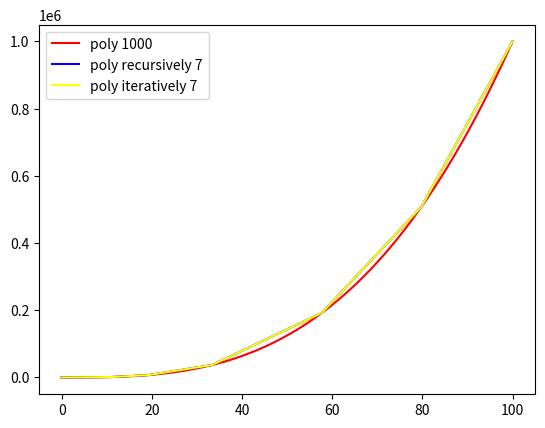

Write the Python code that produced this figure.
import numpy as np 
import matplotlib.pyplot as plt


def pldist(point, start, end):
    # point to line segment distance
    dist = np.abs(np.cross(point - start, end - start)) / np.linalg.norm(end - start)
    return dist


def _rdp_rec(poly, epsilon):
    cnt = poly.shape[0]
    if cnt == 2:
        return [0, 1]
    
    max_dist = 0
    max_idx = -1

    for i in range(1, cnt - 1):
        dist = pldist(poly[i], poly[0], poly[-1])
        if dist > max_dist:
            max_dist = dist
            max_idx = i
    
    if max_dist > epsilon:
        left_ids = _rdp_rec(poly[:(max_idx + 1), :], epsilon)
        right_ids = _rdp_rec(poly[max_idx:, :], epsilon)
    
        right_ids = np.arange(max_idx, cnt)[right_ids]
        final_ids = np.hstack((left_ids[:-1], right_ids))
    else:
        final_ids = np.array([0, cnt - 1])
    
    return final_ids


def rdp_rec(poly, epsilon):
    """
    recursive rdp algorithm
    poly: np.ndarray -> (N, 2)
    epsilon: maximum distance from a point to nearby line segments
    """
    poly_ids = _rdp_rec(poly, epsilon)

    return poly[poly_ids, :]


def _rdp_iter(poly, epsilon):
    cnt = poly.shape[0]
    # start, end point
    sep = []
    sep.append([0, cnt - 1])
    indices = np.ones((cnt,), dtype=bool)

    while sep:
        start, end = sep.pop()
        max_dist = 0
        max_idx = -1

        for i in range(start + 1, end):
            dist = pldist(poly[i], poly[start], poly[end])
            if dist > max_dist:
                max_dist = dist
                max_idx = i
        
        if max_dist > epsilon:
            sep.append([start, max_idx])
            sep.append([max_idx, end])
        else:
            for i in range(start + 1, end):
                indices[i] = False
    
    return np.where(indices)[0]


def rdp_iter(poly, epsilon):
    """
    iterative rdp algorithm
    poly: np.ndarray -> (N, 2)
    epsilon: maximum distance from a point to nearby line segments
    """
    poly_ids = _rdp_iter(poly, epsilon)

    return poly[poly_ids, :]


if __name__ == '__main__':
    """
    Ramer–Douglas–Peucker algorithm for line simplification
    """
    
    x = np.linspace(0, 100, 1000)
    y = x**3

    poly = np.concatenate((x[..., None], y[..., None]), axis=1)
    poly_rec = rdp_rec(poly, 5)
    poly_iter = rdp_iter(poly, 5)

    plt.figure()
    plt.plot(poly[:, 0], poly[:, 1], color='red', label='poly %d' % poly.shape[0])
    plt.plot(poly_rec[:, 0], poly_rec[:, 1], color='blue', label='poly recursively %d' % poly_rec.shape[0])
    plt.plot(poly_iter[:, 0], poly_iter[:, 1], color='yellow', label='poly iteratively %d' % poly_iter.shape[0])
    plt.legend()
    plt.show()

